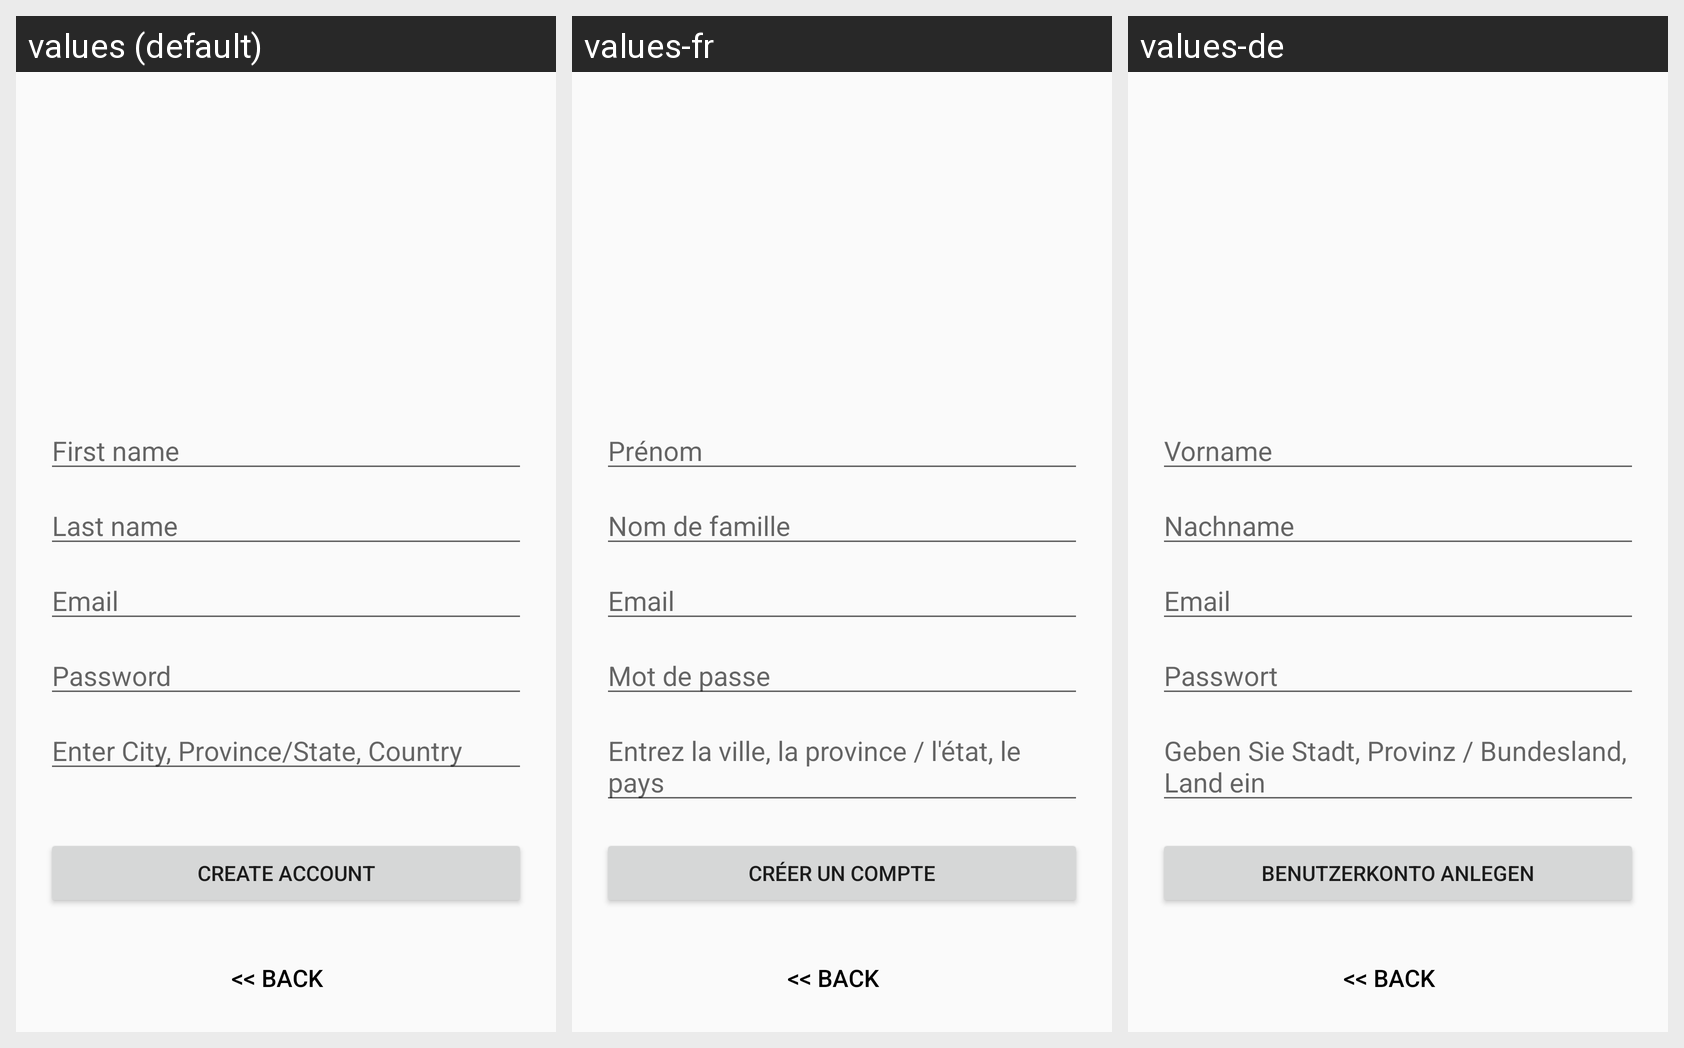

This grid shows one Android layout under several languages. Give, for every string resource on the screen, its name, the default text and each shown locale's text.
Android screen res/layout/activity_signup.xml rendered under 3 locales, left to right: values (default), values-fr, values-de. Device: Nexus 5 (rendered at 1080×1920; each locale shown at half size, 540×960, under a caption strip naming it); theme AppTheme.
Strings drawn on this screen, with the default value and each locale's value (text and hints the layout hard-codes, and strings that could not be matched under every locale, appear in the picture but are not listed):

fnamehint
  values: First name
  values-fr: Prénom
  values-de: Vorname

lnamehint
  values: Last name
  values-fr: Nom de famille
  values-de: Nachname

emailhint
  values: Email
  values-fr: Email
  values-de: Email

passwordhint
  values: Password
  values-fr: Mot de passe
  values-de: Passwort

countryhint
  values: Enter City, Province/State, Country
  values-fr: Entrez la ville, la province / l'état, le pays
  values-de: Geben Sie Stadt, Provinz / Bundesland, Land ein

createaccount
  values: Create Account
  values-fr: Créer un compte
  values-de: Benutzerkonto anlegen

back
  values: << Back
  values-fr: << Back
  values-de: << Back
